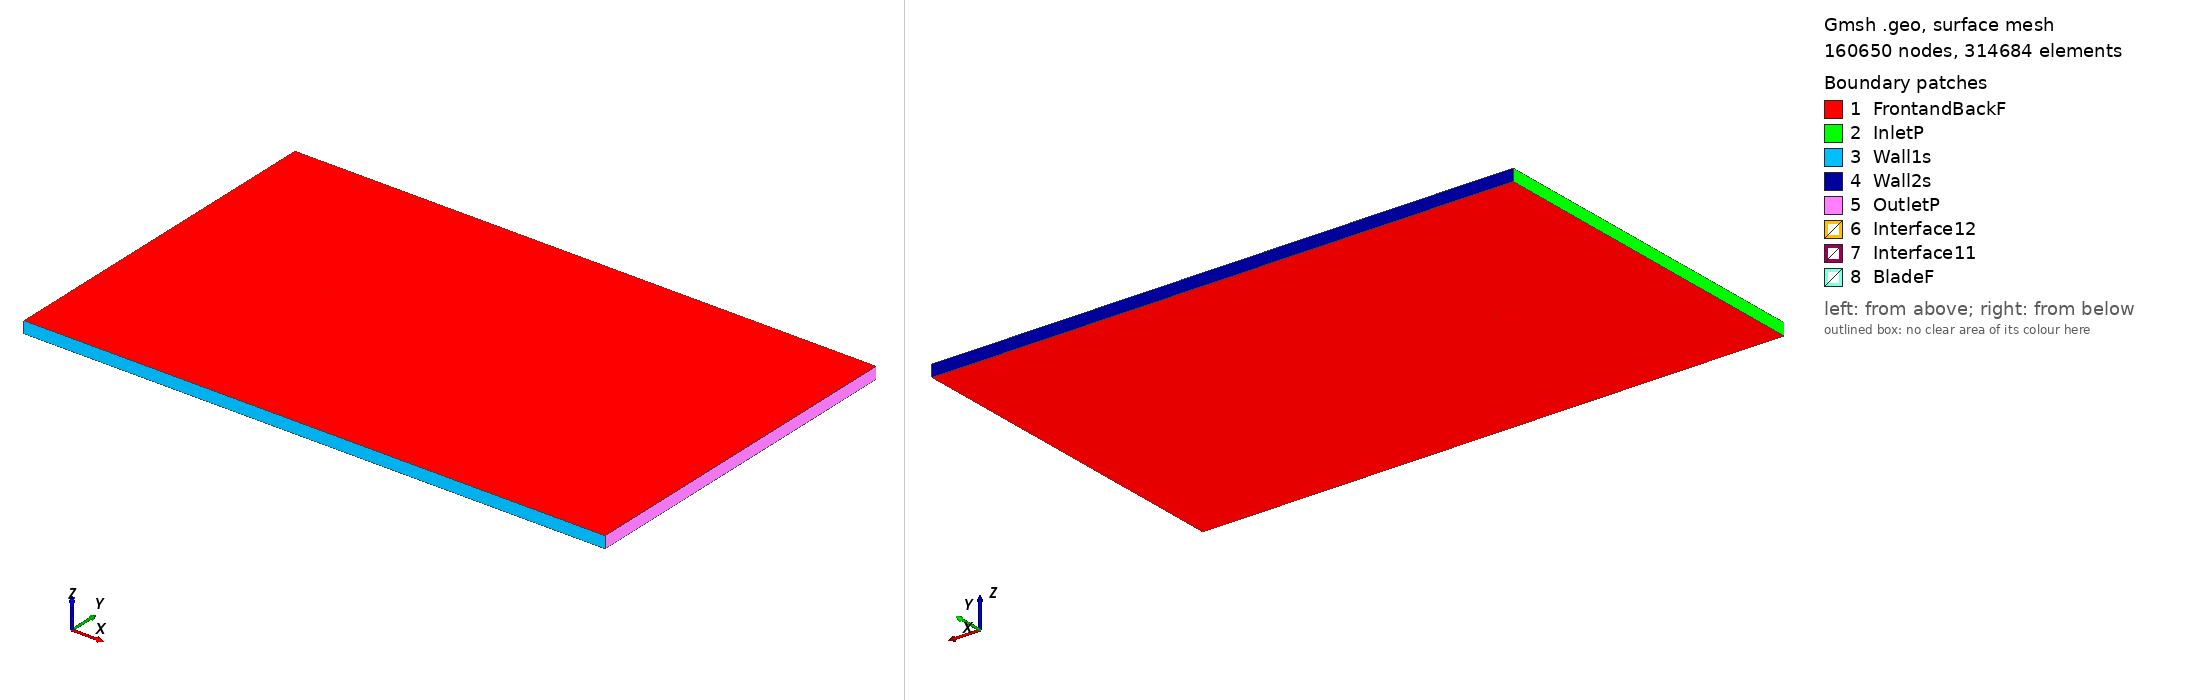

Gmsh geometry script, surface-meshed: 160650 nodes, 314684 surface elements. Boundary patches (legend numbers): 1 FrontandBackF, 2 InletP, 3 Wall1s, 4 Wall2s, 5 OutletP, 6 Interface12, 7 Interface11, 8 BladeF. Left view from above one corner, right view from below the opposite corner. Legend entries are the model's physical surfaces. The drawing asked Gmsh for element sizes between 1% and 20% of the model's largest extent; the script's own settings can give other sizes.

=== goe504_tsr_-3.1298_aoa_7.2494.geo (drawn) ===
SetFactory("OpenCASCADE");

Point(1) = {0.074566, 0.716523, 0, 1.0};
Point(2) = {0.070756, 0.718348, 0, 1.0};
Point(3) = {0.063316, 0.721962, 0, 1.0};
Point(4) = {0.048397, 0.728651, 0, 1.0};
Point(5) = {0.033434, 0.734729, 0, 1.0};
Point(6) = {0.018427, 0.740194, 0, 1.0};
Point(7) = {0.003355, 0.744739, 0, 1.0};
Point(8) = {-0.011801, 0.748136, 0, 1.0};
Point(9) = {-0.027067, 0.750000, 0, 1.0};
Point(10) = {-0.042475, 0.749873, 0, 1.0};
Point(11) = {-0.050255, 0.748738, 0, 1.0};
Point(12) = {-0.058119, 0.746453, 0, 1.0};
Point(13) = {-0.062092, 0.744736, 0, 1.0};
Point(14) = {-0.066108, 0.742406, 0, 1.0};
Point(15) = {-0.070175, 0.739386, 0, 1.0};
Point(16) = {-0.072238, 0.737456, 0, 1.0};
Point(17) = {-0.074400, 0.734146, 0, 1.0};
Point(18) = {-0.072649, 0.731710, 0, 1.0};
Point(19) = {-0.070795, 0.730730, 0, 1.0};
Point(20) = {-0.067069, 0.729000, 0, 1.0};
Point(21) = {-0.063311, 0.727730, 0, 1.0};
Point(22) = {-0.059535, 0.726690, 0, 1.0};
Point(23) = {-0.051964, 0.724914, 0, 1.0};
Point(24) = {-0.044348, 0.723753, 0, 1.0};
Point(25) = {-0.029044, 0.722425, 0, 1.0};
Point(26) = {-0.013724, 0.721326, 0, 1.0};
Point(27) = {0.001596, 0.720227, 0, 1.0};
Point(28) = {0.016917, 0.719129, 0, 1.0};
Point(29) = {0.032237, 0.718030, 0, 1.0};
Point(30) = {0.047556, 0.716931, 0, 1.0};
Point(31) = {0.062876, 0.715834, 0, 1.0};
Point(32) = {0.070537, 0.715284, 0, 1.0};
Point(33) = {0.074374, 0.715009, 0, 1.0};
Point(34) = {-0.074566, -0.716523, 0, 1.0};
Point(35) = {-0.070756, -0.718348, 0, 1.0};
Point(36) = {-0.063316, -0.721962, 0, 1.0};
Point(37) = {-0.048397, -0.728651, 0, 1.0};
Point(38) = {-0.033434, -0.734729, 0, 1.0};
Point(39) = {-0.018427, -0.740194, 0, 1.0};
Point(40) = {-0.003355, -0.744739, 0, 1.0};
Point(41) = {0.011801, -0.748136, 0, 1.0};
Point(42) = {0.027067, -0.750000, 0, 1.0};
Point(43) = {0.042475, -0.749873, 0, 1.0};
Point(44) = {0.050255, -0.748738, 0, 1.0};
Point(45) = {0.058119, -0.746453, 0, 1.0};
Point(46) = {0.062092, -0.744736, 0, 1.0};
Point(47) = {0.066108, -0.742406, 0, 1.0};
Point(48) = {0.070175, -0.739386, 0, 1.0};
Point(49) = {0.072238, -0.737456, 0, 1.0};
Point(50) = {0.074400, -0.734146, 0, 1.0};
Point(51) = {0.072649, -0.731710, 0, 1.0};
Point(52) = {0.070795, -0.730730, 0, 1.0};
Point(53) = {0.067069, -0.729000, 0, 1.0};
Point(54) = {0.063311, -0.727730, 0, 1.0};
Point(55) = {0.059535, -0.726690, 0, 1.0};
Point(56) = {0.051964, -0.724914, 0, 1.0};
Point(57) = {0.044348, -0.723753, 0, 1.0};
Point(58) = {0.029044, -0.722425, 0, 1.0};
Point(59) = {0.013724, -0.721326, 0, 1.0};
Point(60) = {-0.001596, -0.720227, 0, 1.0};
Point(61) = {-0.016917, -0.719129, 0, 1.0};
Point(62) = {-0.032237, -0.718030, 0, 1.0};
Point(63) = {-0.047556, -0.716931, 0, 1.0};
Point(64) = {-0.062876, -0.715834, 0, 1.0};
Point(65) = {-0.070537, -0.715284, 0, 1.0};
Point(66) = {-0.074374, -0.715009, 0, 1.0};

// Lines: first blade (splines 1-4)
Spline(1) = {1:33};
Spline(2) = {33,1};

// Lines: second blade (splines 5-8)
Spline(3) = {34:66};
Spline(4) = {66,34};

// Outer domain (points 20001-4 and lines)
Point(67) = {-13.50000000, -15.00000000, 0, 1.0};
Point(68) = {-13.50000000, 15.00000000, 0, 1.0};
Point(69) = {36.00000000, 15.00000000, 0, 1.0};
Point(70) = {36.00000000, -15.00000000, 0, 1.0};
Line(11) = {67, 68};
Line(12) = {68, 69};
Line(13) = {69, 70};
Line(14) = {67, 70};

// Interface (between moving and stationary domain) (circles)
Circle(9) = {0, 0, 0, 0.80000000, 0, 2*Pi};
Circle(10) = {0, 0, 0, 0.80000000, 0, 2*Pi};

// Loops collect Lines/Splines/etc (blade1, blade2, domain, first circle)
Line Loop(1) = {1:2};
Line Loop(2) = {3:4};
Line Loop(3) = {11,12,13,-14};
Line Loop(4) = {9};

// BooleanDifference cuts out the circle/interface from the domain
Plane Surface(1) = {3};
Plane Surface(2) = {4};
BooleanDifference{ Surface{1}; Delete;}{ Surface{2}; Delete;}

// This one cuts out the blades from the inner circle/interface
Line Loop(6) = {10};
Plane Surface(5) = {6};
Plane Surface(6) = {1};
Plane Surface(7) = {2};
BooleanDifference{ Surface{5}; Delete;}{ Surface{6,7}; Delete;}

// extrude to 3rd dimension
Extrude {0, 0, 1} {Surface{1}; Surface{5}; Layers{1}; Recombine;}

// Physical Surfaces are the named boundaries (patches)
Physical Surface("Interface11") = {12};
Physical Surface("Interface12") = {10};

// sides of domain
Physical Surface("InletP") = {6};
Physical Surface("OutletP") = {9};

// top and bottom of domain
Physical Surface("Wall1s") = {7};
Physical Surface("Wall2s") = {8};

// Check FrontandBackF by ensuring there is nothing in the 3rd dimension
Physical Surface("FrontandBackF") = {1,11,5,17};
Physical Surface("BladeF") = {13:16};
Physical Volume("Turbine") = {2};
Physical Volume("Farfield") = {1};

// settings for airfoil boundary layer
Field[1] = BoundaryLayer;
Field[1].EdgesList = {1:4};
Field[1].hwall_n = 1e-3;
Field[1].thickness = 1.5e-2;
Field[1].ratio = 1.05;
Field[1].Quads = 1;
BoundaryLayer Field = 1;

// control points for mesh (blade and interface)
// floor((arc length / 1.5mm)/ 2) -> Transfinite Line
Transfinite Line {1,3} = 103 Using Progression 1;
Transfinite Line {2,4} = 2 Using Progression 1;
Transfinite Line {9, 15} = 800 Using Progression 1;

// For more information on gmsh syntax, visit http://gmsh.info/doc/texinfo/gmsh.html
